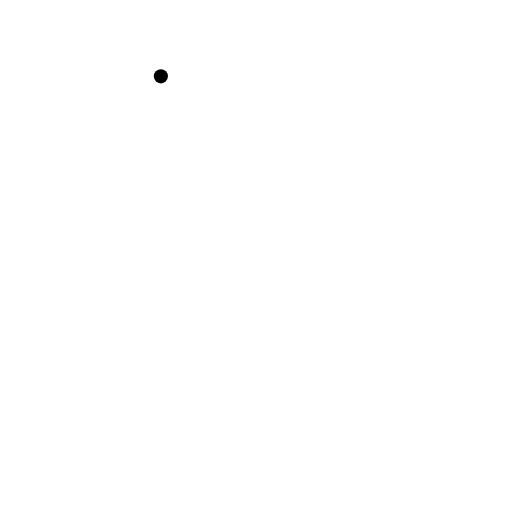
t = 0.00 s
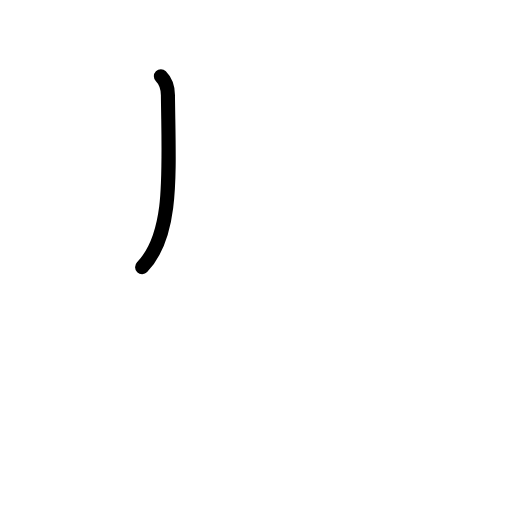
t = 0.75 s
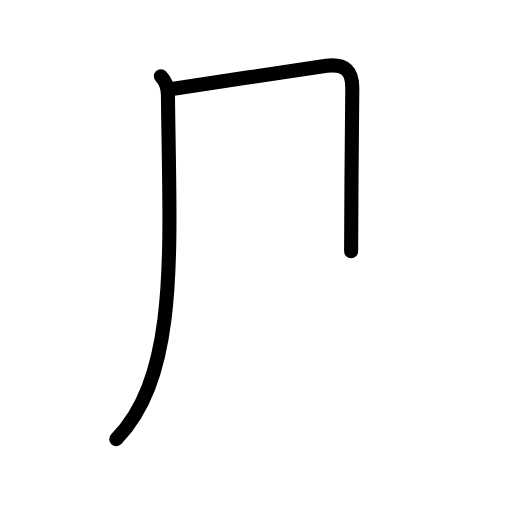
t = 1.63 s
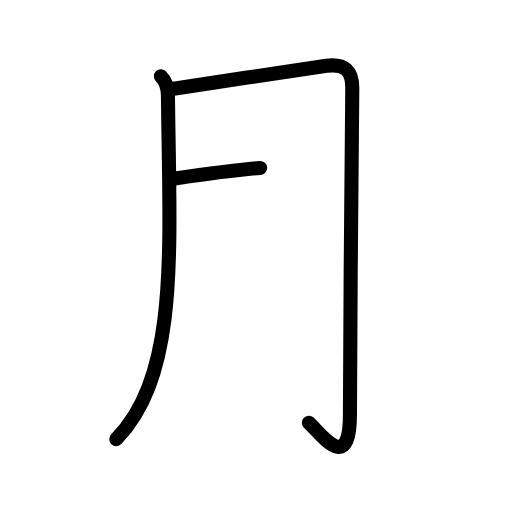
t = 2.50 s
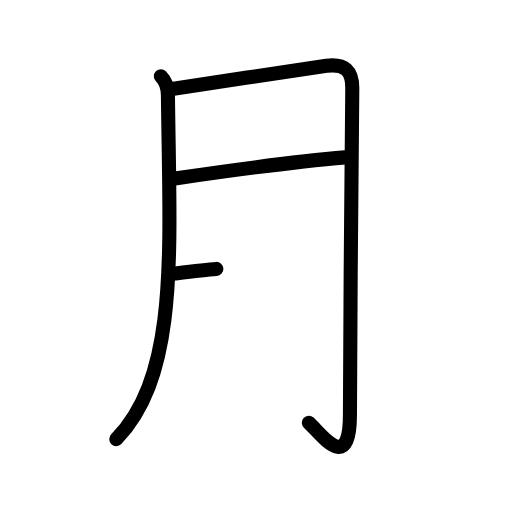
t = 3.25 s
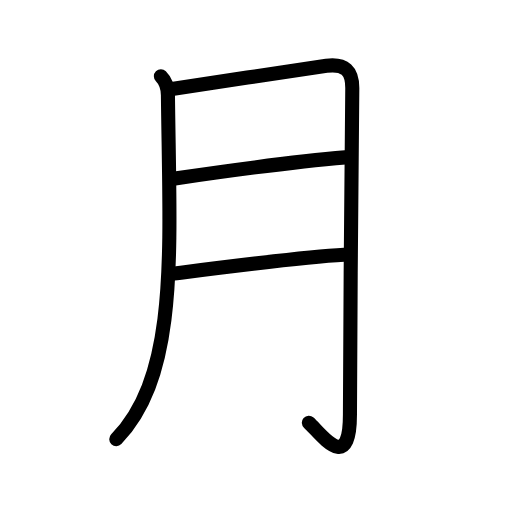
t = 4.00 s

The animated SVG that drew these frames (rendered in a browser with its animation timeline set to each time). Animation: 11 SMIL elements (animate=11); one cycle of 4.00 s.

<?xml version="1.0" encoding="UTF-8"?>
<!--
AniKanjiVG is licensed by CC-BY-SA Paul C. Sommerhoff (https://bitbucket.org/sommerhoff/anikanjivg).
AniKanjiVG uses KanjiVG which is licensed by CC-BY-SA Ulrich Apel (http://kanjivg.tagaini.net).
See also http://creativecommons.org/licenses/by-sa/3.0/
-->
<svg xmlns:kvg='http://kanjivg.tagaini.net' xmlns='http://www.w3.org/2000/svg' width='109' height='109' viewBox='0 0 109 109' style='fill:none;stroke:#000000;stroke-width:3;stroke-linecap:round;stroke-linejoin:round;' id="kvg:kanji_06708"><g id="kvg:06708" kvg:element="月" kvg:radical="general"><path id="kvg:06708-s1" kvg:type="㇒" d="M34.25,16.25c1,1,1.48,2.38,1.5,4c0.38,33.62,2.38,59.38-11,73.25"><animate attributeName="d" begin="0.0s" dur="0.5s" from="M34.25,16.25C34.25,16.25,34.25,16.25,34.25,16.25" to="M34.25,16.25c1,1,1.48,2.38,1.5,4" />
<animate attributeName="d" begin="0.5s" dur="0.5s" from="M34.25,16.25c1,1,1.48,2.38,1.5,4c0,0,0,0,0,0,0" to="M34.25,16.25c1,1,1.48,2.38,1.5,4c0.38,33.62,2.38,59.38-11,73.25" />
</path>
<path id="kvg:06708-s2" kvg:type="㇆a" d="M36.25,19c4.12-0.62,31.49-4.78,33.25-5c4-0.5,5.5,1.12,5.5,4.75c0,2.76-0.5,49.25-0.5,69.5c0,13-6.25,4-8.75,1.75"><animate attributeName="d" begin="1.0s" dur="0.25s" from="M36.25,19C36.25,19,36.25,19,36.25,19" to="M36.25,19c4.12-0.62,31.49-4.78,33.25-5" />
<animate attributeName="d" begin="1.25s" dur="0.25s" from="M36.25,19c4.12-0.62,31.49-4.78,33.25-5c0,0,0,0,0,0,0" to="M36.25,19c4.12-0.62,31.49-4.78,33.25-5c4-0.5,5.5,1.12,5.5,4.75" />
<animate attributeName="d" begin="1.5s" dur="0.25s" from="M36.25,19c4.12-0.62,31.49-4.78,33.25-5c4-0.5,5.5,1.12,5.5,4.75c0,0,0,0,0,0,0" to="M36.25,19c4.12-0.62,31.49-4.78,33.25-5c4-0.5,5.5,1.12,5.5,4.75c0,2.76-0.5,49.25-0.5,69.5" />
<animate attributeName="d" begin="1.75s" dur="0.25s" from="M36.25,19c4.12-0.62,31.49-4.78,33.25-5c4-0.5,5.5,1.12,5.5,4.75c0,2.76-0.5,49.25-0.5,69.5c0,0,0,0,0,0,0" to="M36.25,19c4.12-0.62,31.49-4.78,33.25-5c4-0.5,5.5,1.12,5.5,4.75c0,2.76-0.5,49.25-0.5,69.5c0,13-6.25,4-8.75,1.75" />
<animate attributeName="d" begin="0s" dur="1.0s" from="M-100,-100" to="M-100,-100" />
</path>
<path id="kvg:06708-s3" kvg:type="㇐a" d="M37.25,38c10.25-1.5,27.25-3.75,36.25-4.5"><animate attributeName="d" begin="2.0s" dur="1.0s" from="M37.25,38C37.25,38,37.25,38,37.25,38" to="M37.25,38c10.25-1.5,27.25-3.75,36.25-4.5" />
<animate attributeName="d" begin="0s" dur="2.0s" from="M-100,-100" to="M-100,-100" />
</path>
<path id="kvg:06708-s4" kvg:type="㇐a" d="M37,58.25c8.75-1.12,27-3.5,36.25-4"><animate attributeName="d" begin="3.0s" dur="1.0s" from="M37,58.25C37,58.25,37,58.25,37,58.25" to="M37,58.25c8.75-1.12,27-3.5,36.25-4" />
<animate attributeName="d" begin="0s" dur="3.0s" from="M-100,-100" to="M-100,-100" />
</path>
</g>
</svg>
